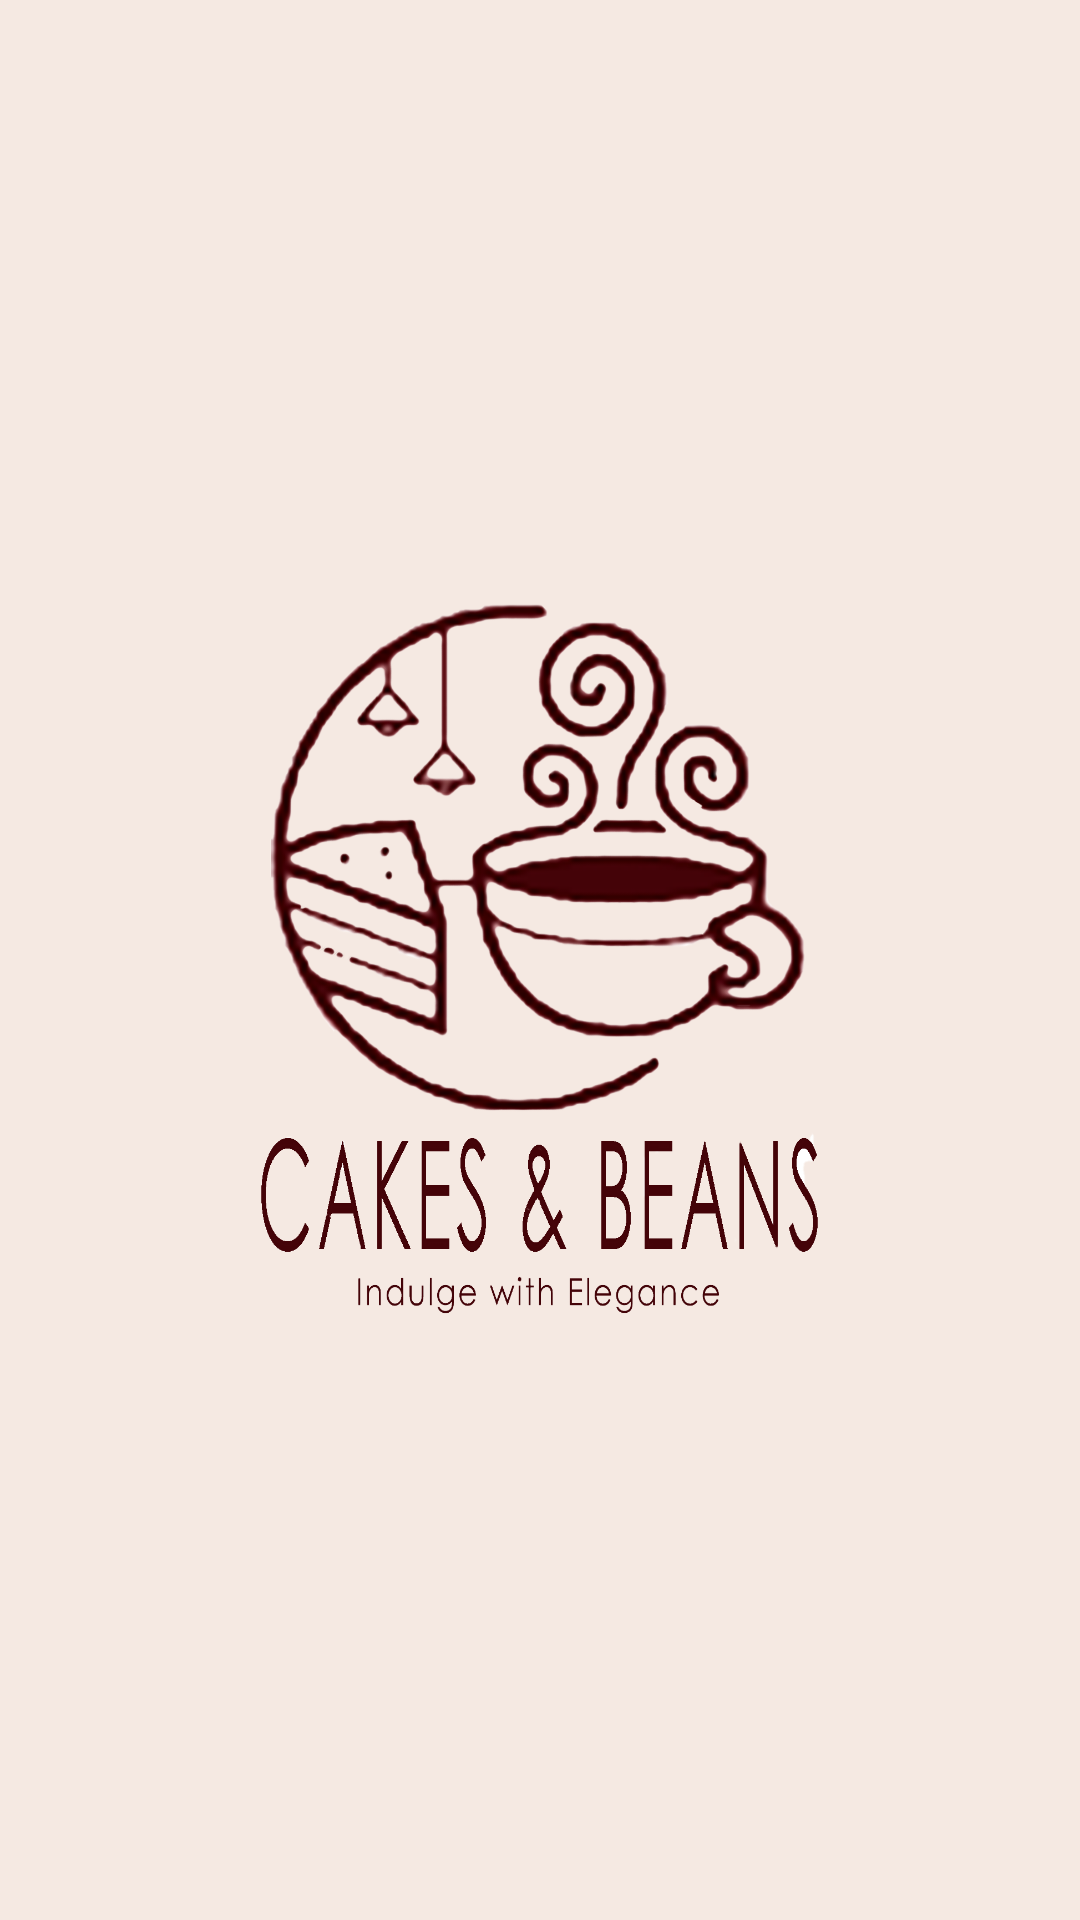

Here is an Android app screen rendered from its layout file. Give the layout XML and the strings, colors and styles it references.
<!-- AndroidManifest.xml: application theme Theme.CakesBeans -->
<!-- res/layout/activity_splashscr.xml -->
<?xml version="1.0" encoding="utf-8"?>
<androidx.constraintlayout.widget.ConstraintLayout xmlns:android="http://schemas.android.com/apk/res/android"
    xmlns:app="http://schemas.android.com/apk/res-auto"
    xmlns:tools="http://schemas.android.com/tools"
    android:layout_width="match_parent"
    android:layout_height="match_parent"
    android:background="#F5E9E2"
    tools:context=".LoginForm">

    <ImageView
        android:id="@+id/imageView"
        android:layout_width="279dp"
        android:layout_height="364dp"
        app:layout_constraintBottom_toBottomOf="parent"
        app:layout_constraintEnd_toEndOf="parent"
        app:layout_constraintHorizontal_bias="0.497"
        app:layout_constraintStart_toStartOf="parent"
        app:layout_constraintTop_toTopOf="parent"
        app:srcCompat="@drawable/login_logo" />

</androidx.constraintlayout.widget.ConstraintLayout>
<!-- resources referenced by this layout -->
<resources>
  <!-- drawable login_logo: png bitmap (drawable-v24, 444216 bytes) -->
  <style name="Theme.CakesBeans" parent="Theme.MaterialComponents.DayNight.DarkActionBar">
          
          <item name="colorPrimary">@color/purple_500</item>
          <item name="colorPrimaryVariant">@color/purple_700</item>
          <item name="colorOnPrimary">@color/white</item>
          
          <item name="colorSecondary">@color/teal_200</item>
          <item name="colorSecondaryVariant">@color/teal_700</item>
          <item name="colorOnSecondary">@color/black</item>
          
          <item name="android:statusBarColor" tools:targetApi="l">?attr/colorPrimaryVariant</item>
          
      </style>
  <color name="purple_500">#651C1C</color>
  <color name="purple_700">#A36264</color>
  <color name="white">#FFFFFFFF</color>
  <color name="teal_200">#FF03DAC5</color>
  <color name="teal_700">#FF018786</color>
  <color name="black">#FF000000</color>
</resources>
